Labelled photos from "terbisa-cls-v2", an image-classification folder in nirmalasz/isyara. The possible labels are: anda, apa, berhenti, bodoh, cantik, halo, hati hati, lelah, maaf, makan, mau, membaca, nama, sama sama, saya, siapa, sombong, takut, terima kasih.

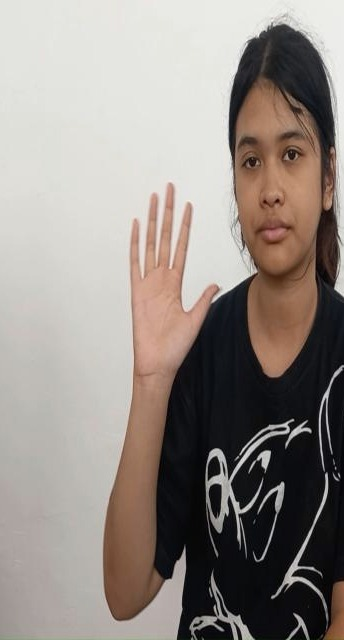
Label: halo

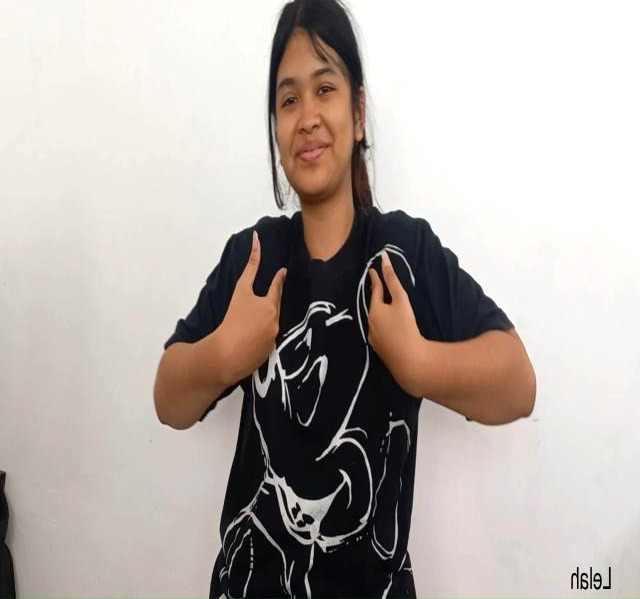
Label: lelah

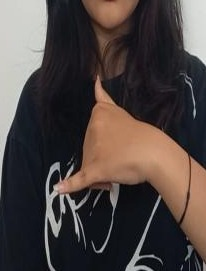
Label: sama sama

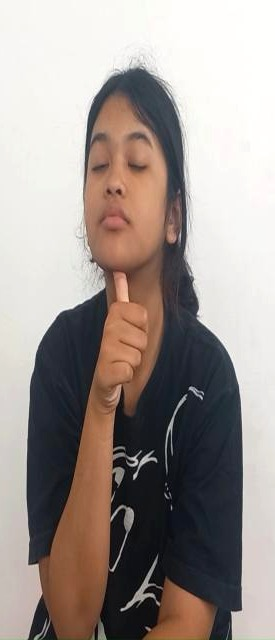
Label: siapa

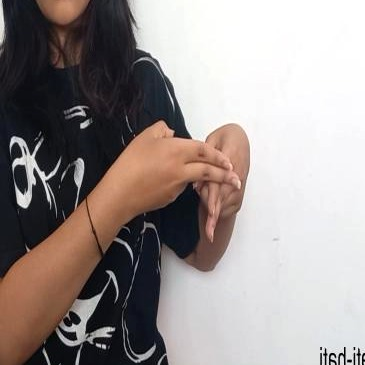
Label: hati hati

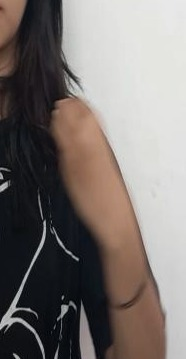
Label: makan
